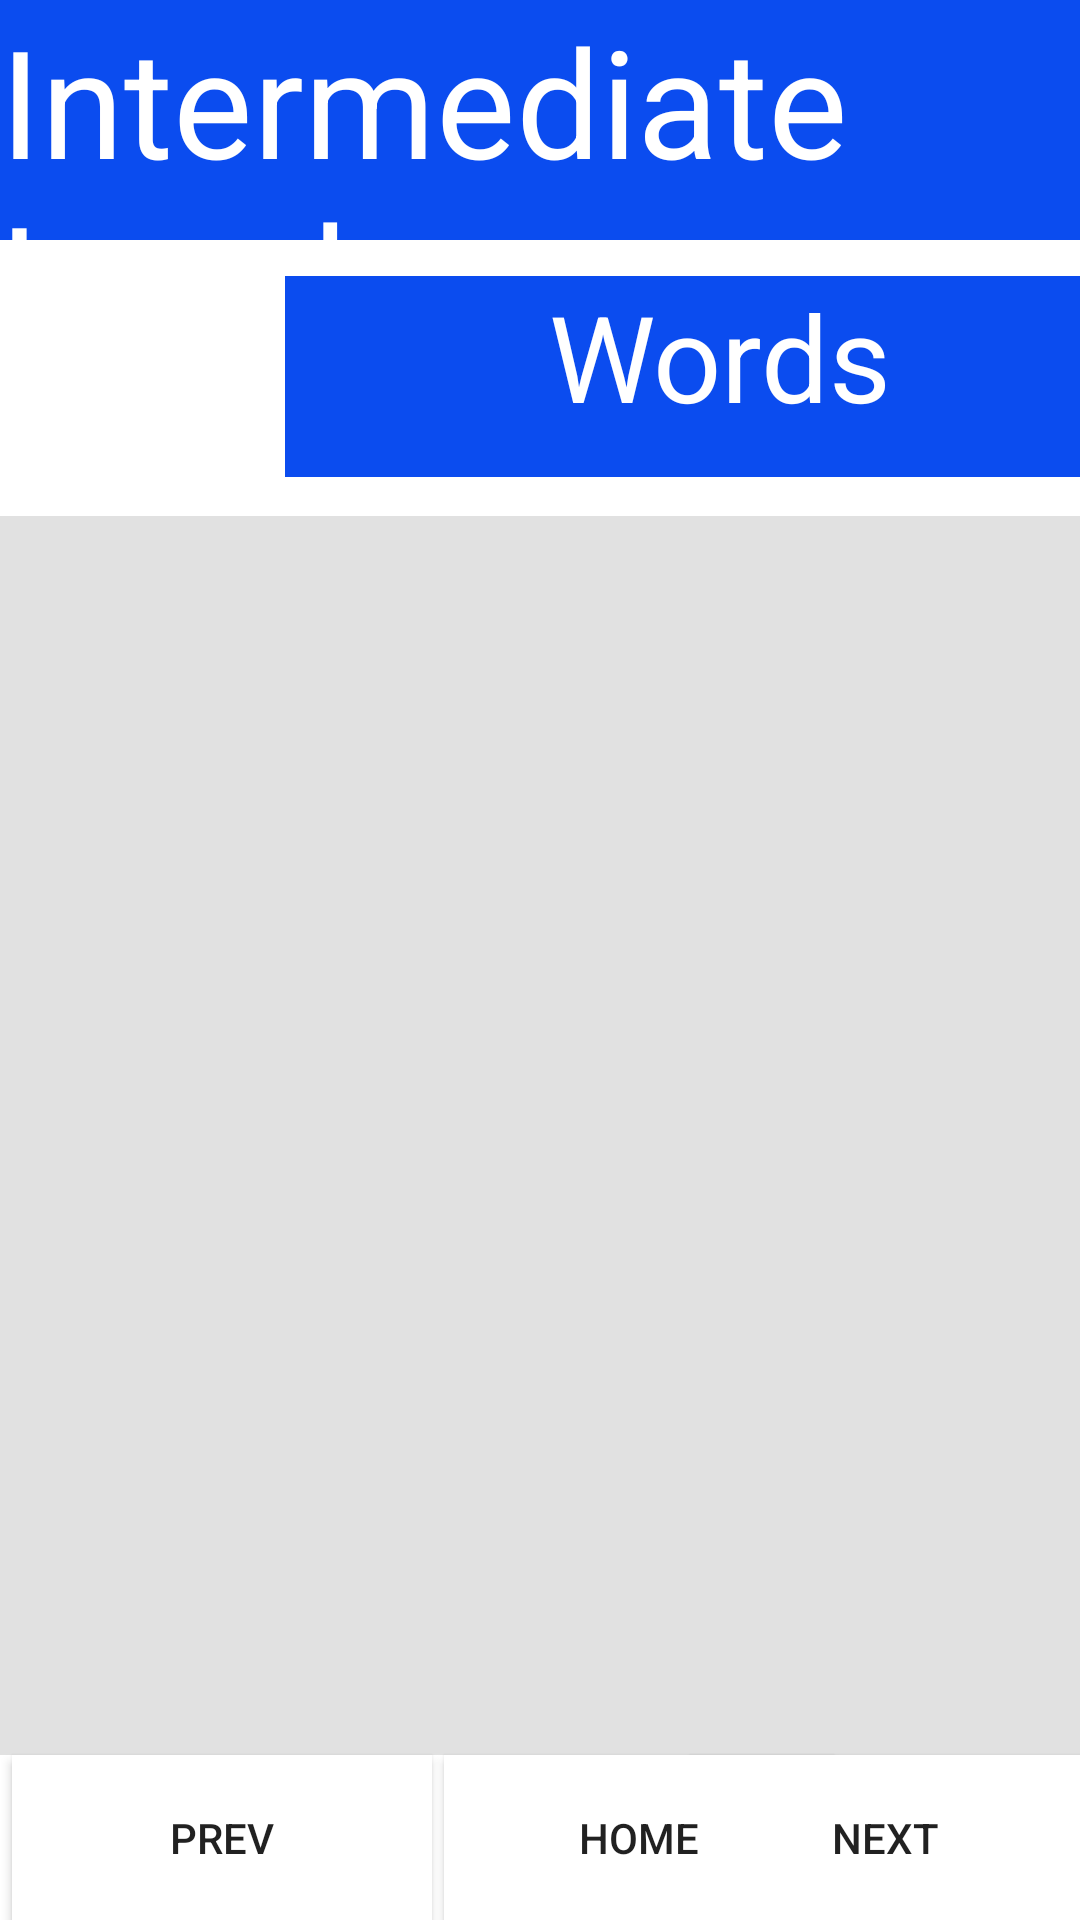

Layout XML and referenced resources for this Android screen:
<!-- AndroidManifest.xml: application theme Theme.LearnFrench -->
<!-- res/layout/activity_words.xml -->
<?xml version="1.0" encoding="utf-8"?>
<androidx.constraintlayout.widget.ConstraintLayout xmlns:android="http://schemas.android.com/apk/res/android"
    xmlns:app="http://schemas.android.com/apk/res-auto"
    xmlns:tools="http://schemas.android.com/tools"
    android:layout_width="match_parent"
    android:layout_height="match_parent"
    android:backgroundTint="#FFFFFF"
    tools:context=".words">

    <TextView
        android:id="@+id/titleTextView"
        android:layout_width="match_parent"
        android:layout_height="80dp"

        android:layout_marginBottom="10dp"
        android:background="#0B4CEF"
        android:text="Intermediate Level"
        android:textColor="@color/white"
        android:textSize="50dp"
        app:layout_constraintBottom_toTopOf="@+id/img"
        app:layout_constraintStart_toStartOf="parent"
        app:layout_constraintTop_toTopOf="parent" />

    <ImageView
        android:id="@+id/img"
        android:layout_width="70dp"
        android:layout_height="70dp"
        app:layout_constraintTop_toBottomOf="@id/titleTextView"
        app:layout_constraintStart_toStartOf="parent"
        android:layout_marginTop="10dp"
        android:layout_marginLeft="10dp"
        android:src="@drawable/blueimages"
        />

    <TextView
        android:id="@+id/words"
        android:layout_width="290dp"
        android:layout_height="67dp"
        android:layout_marginEnd="4dp"
        android:layout_marginStart="15dp"
        android:layout_marginTop="12dp"
        android:background="#0B4CEF"
        android:text="Words"
        android:textAlignment="center"
        android:textColor="@color/white"
        android:textSize="40dp"
        app:layout_constraintEnd_toEndOf="parent"
        app:layout_constraintHorizontal_bias="0.0"
        app:layout_constraintStart_toEndOf="@id/img"
        app:layout_constraintTop_toBottomOf="@id/titleTextView" />

    <ListView
        android:id="@+id/wordslistView"
        android:layout_width="match_parent"
        android:layout_height="match_parent"
        android:layout_marginTop="172dp"
        app:layout_constraintEnd_toEndOf="parent"
        app:layout_constraintHorizontal_bias="0.0"
        app:layout_constraintStart_toStartOf="parent"
        app:layout_constraintTop_toBottomOf="@id/img"
        android:layout_marginBottom="55dp"
        android:divider="@color/colorPrimary"
        android:dividerHeight="1dp"
        android:textAlignment="center"
        android:background="#418A8989"
        />

    <Button
        android:id="@+id/nextButton"
        android:layout_width="130dp"
        android:layout_height="55dp"
        android:layout_marginStart="180dp"
        android:background="@color/white"
        android:text="Next"
        app:layout_constraintBottom_toBottomOf="parent"
        app:layout_constraintEnd_toEndOf="parent"
        app:layout_constraintHorizontal_bias="1.0"
        app:layout_constraintStart_toStartOf="parent" />

    <Button
        android:id="@+id/homeButton"
        android:layout_width="130dp"
        android:layout_height="55dp"
        android:layout_marginStart="148dp"
        android:background="@color/white"
        android:text="Home"
        app:layout_constraintBottom_toBottomOf="parent"
        app:layout_constraintStart_toStartOf="parent" />

    <Button
        android:id="@+id/prevButton"
        android:layout_width="140dp"
        android:layout_height="55dp"
        android:layout_marginStart="4dp"
        android:background="@color/white"
        android:text="Prev"
        app:layout_constraintBottom_toBottomOf="parent"
        app:layout_constraintStart_toStartOf="parent" />

</androidx.constraintlayout.widget.ConstraintLayout>
<!-- resources referenced by this layout -->
<resources>
  <color name="colorPrimary">#6200EE</color>
  <color name="white">#FFFFFF</color>
  <style name="Theme.LearnFrench" parent="Theme.MaterialComponents.DayNight.DarkActionBar">
          
          <item name="colorPrimary">@color/mainAppColor</item>
          <item name="colorPrimaryVariant">@color/purple_700</item>
          <item name="colorOnPrimary">@color/white</item>
          
          <item name="colorSecondary">@color/teal_200</item>
          <item name="colorSecondaryVariant">@color/teal_700</item>
          <item name="colorOnSecondary">@color/black</item>
          
          <item name="android:statusBarColor" tools:targetApi="l">?attr/colorPrimaryVariant</item>
          
      </style>
  <color name="mainAppColor">#0050a4</color>
  <color name="purple_700">#FF3700B3</color>
  <color name="teal_200">#FF03DAC5</color>
  <color name="teal_700">#FF018786</color>
  <color name="black">#000</color>
</resources>
